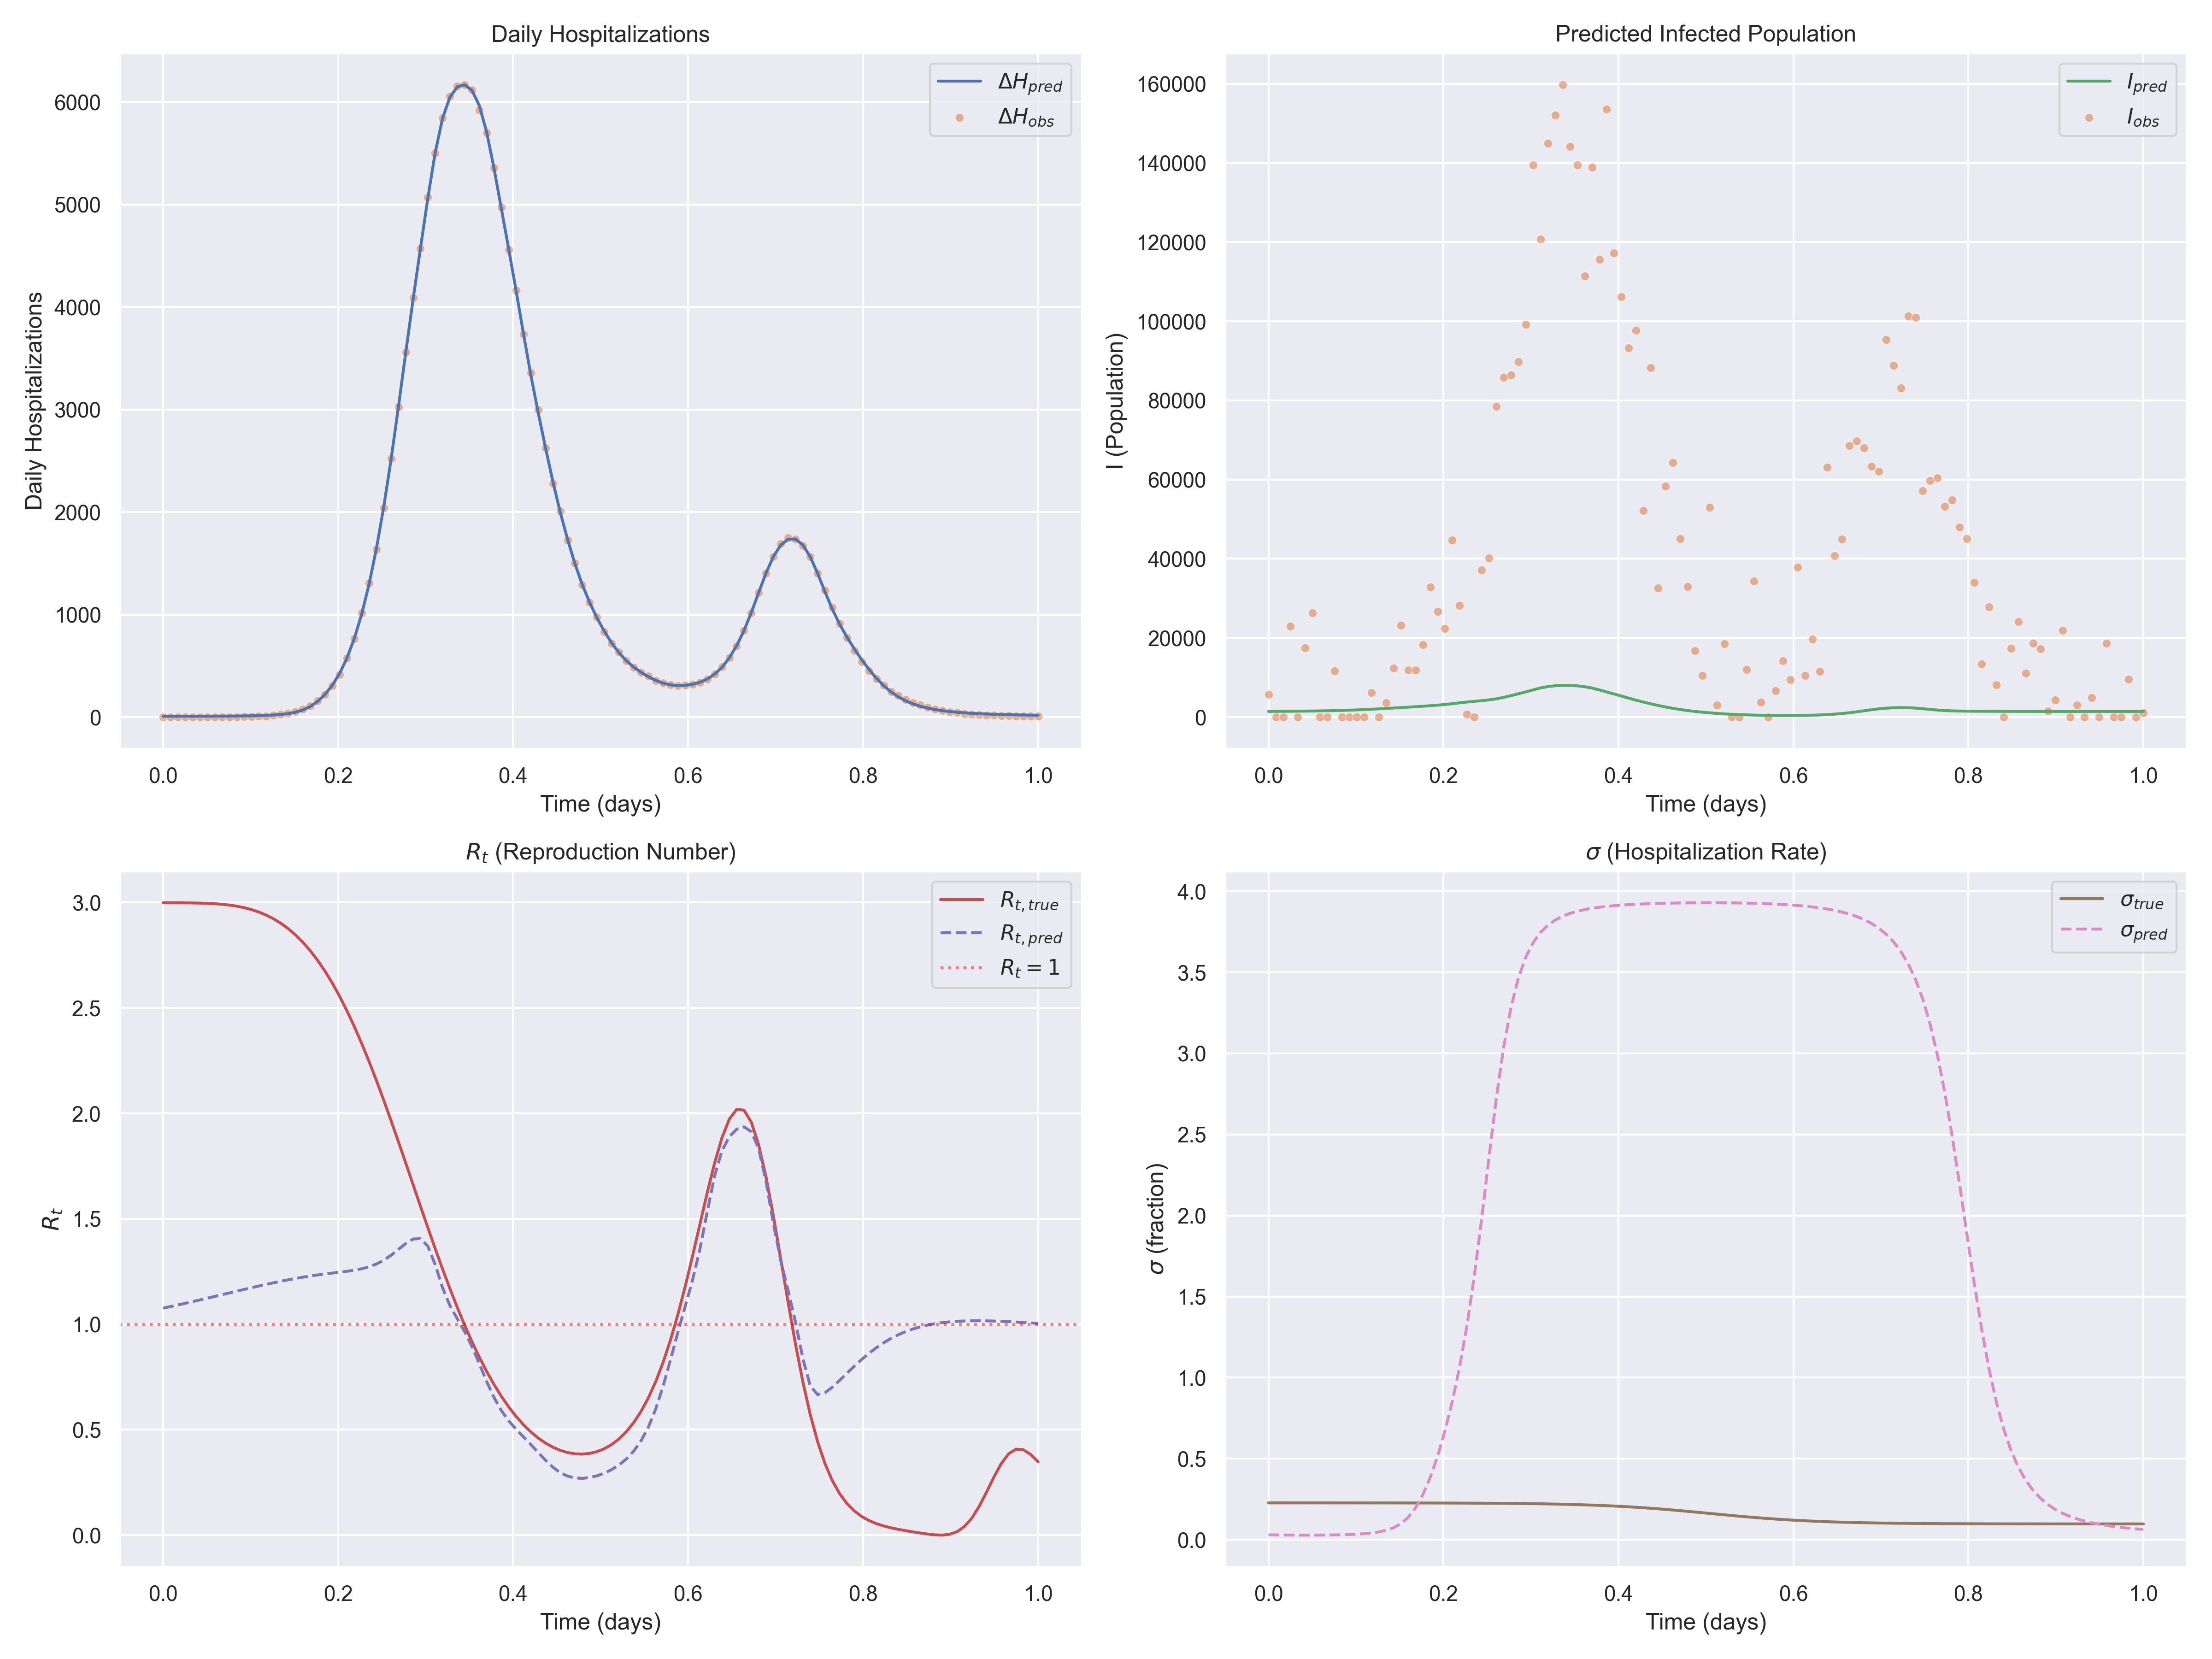

Data behind this chart, as committed beside it:
t, H_obs, H_pred, I_pred, Rt_pred, sigma_pred, Rt_true, sigma_true
0.000000e+00, 0.000000e+00, 8.645661e+00, 1.428775e+03, 1.076393e+00, 3.025550e-02, 2.998788e+00, 2.274564e-01
8.403362e-03, 0.000000e+00, 8.554017e+00, 1.439012e+03, 1.083900e+00, 2.972183e-02, 2.998676e+00, 2.274502e-01
1.680672e-02, 0.000000e+00, 8.500298e+00, 1.451035e+03, 1.091570e+00, 2.929046e-02, 2.998534e+00, 2.274431e-01
2.521008e-02, 0.000000e+00, 8.488488e+00, 1.465319e+03, 1.099389e+00, 2.896463e-02, 2.998308e+00, 2.274350e-01
3.361345e-02, 0.000000e+00, 8.522819e+00, 1.482222e+03, 1.107344e+00, 2.875014e-02, 2.997910e+00, 2.274257e-01
4.201681e-02, 0.000000e+00, 8.610332e+00, 1.502339e+03, 1.115417e+00, 2.865643e-02, 2.997215e+00, 2.274151e-01
5.042017e-02, 0.000000e+00, 8.761653e+00, 1.526501e+03, 1.123590e+00, 2.869848e-02, 2.996066e+00, 2.274030e-01
5.882353e-02, 0.000000e+00, 8.989891e+00, 1.555425e+03, 1.131838e+00, 2.889851e-02, 2.994269e+00, 2.273892e-01
6.722689e-02, 0.000000e+00, 9.314423e+00, 1.590060e+03, 1.140135e+00, 2.928953e-02, 2.991598e+00, 2.273734e-01
7.563026e-02, 1.000000e+00, 9.764619e+00, 1.631716e+03, 1.148449e+00, 2.992131e-02, 2.987792e+00, 2.273554e-01
8.403362e-02, 2.000000e+00, 1.038020e+01, 1.681344e+03, 1.156747e+00, 3.086876e-02, 2.982559e+00, 2.273348e-01
9.243698e-02, 3.000000e+00, 1.122292e+01, 1.740133e+03, 1.164989e+00, 3.224732e-02, 2.975577e+00, 2.273112e-01
1.008403e-01, 5.000000e+00, 1.238670e+01, 1.808914e+03, 1.173132e+00, 3.423794e-02, 2.966499e+00, 2.272844e-01
1.092437e-01, 7.000000e+00, 1.401958e+01, 1.887803e+03, 1.181129e+00, 3.713199e-02, 2.954952e+00, 2.272537e-01
1.176471e-01, 1.100000e+01, 1.636774e+01, 1.976324e+03, 1.188931e+00, 4.140955e-02, 2.940545e+00, 2.272186e-01
1.260504e-01, 1.700000e+01, 1.984882e+01, 2.072926e+03, 1.196482e+00, 4.787633e-02, 2.922874e+00, 2.271786e-01
1.344538e-01, 2.500000e+01, 2.519026e+01, 2.175585e+03, 1.203728e+00, 5.789305e-02, 2.901529e+00, 2.271328e-01
1.428571e-01, 3.600000e+01, 3.364229e+01, 2.282040e+03, 1.210614e+00, 7.371099e-02, 2.876104e+00, 2.270806e-01
1.512605e-01, 5.200000e+01, 4.725840e+01, 2.391100e+03, 1.217089e+00, 9.882146e-02, 2.846201e+00, 2.270211e-01
1.596639e-01, 7.700001e+01, 6.904616e+01, 2.502288e+03, 1.223111e+00, 1.379661e-01, 2.811448e+00, 2.269530e-01
1.680672e-01, 1.100000e+02, 1.027300e+02, 2.616793e+03, 1.228655e+00, 1.962898e-01, 2.771507e+00, 2.268754e-01
1.764706e-01, 1.580000e+02, 1.520087e+02, 2.736635e+03, 1.233719e+00, 2.777291e-01, 2.726088e+00, 2.267868e-01
1.848740e-01, 2.210000e+02, 2.200307e+02, 2.865497e+03, 1.238348e+00, 3.839312e-01, 2.674960e+00, 2.266857e-01
1.932773e-01, 3.040000e+02, 3.099160e+02, 3.010030e+03, 1.242648e+00, 5.148056e-01, 2.617969e+00, 2.265704e-01
2.016807e-01, 4.130000e+02, 4.262160e+02, 3.179497e+03, 1.246825e+00, 6.702570e-01, 2.555045e+00, 2.264389e-01
2.100840e-01, 5.760001e+02, 5.758287e+02, 3.378400e+03, 1.251223e+00, 8.522210e-01, 2.486219e+00, 2.262889e-01
2.184874e-01, 7.620000e+02, 7.663483e+02, 3.593299e+03, 1.256377e+00, 1.066357e+00, 2.411629e+00, 2.261180e-01
2.268908e-01, 1.018000e+03, 1.003793e+03, 3.796633e+03, 1.263070e+00, 1.321951e+00, 2.331526e+00, 2.259233e-01
2.352941e-01, 1.308000e+03, 1.293672e+03, 3.974160e+03, 1.272357e+00, 1.627605e+00, 2.246281e+00, 2.257015e-01
2.436975e-01, 1.635000e+03, 1.641522e+03, 4.142276e+03, 1.285492e+00, 1.981425e+00, 2.156381e+00, 2.254491e-01
2.521009e-01, 2.041000e+03, 2.049437e+03, 4.340039e+03, 1.303632e+00, 2.361081e+00, 2.062426e+00, 2.251618e-01
2.605042e-01, 2.520000e+03, 2.514389e+03, 4.610385e+03, 1.327201e+00, 2.726875e+00, 1.965118e+00, 2.248351e-01
2.689076e-01, 3.026000e+03, 3.026360e+03, 4.975319e+03, 1.354936e+00, 3.041372e+00, 1.865246e+00, 2.244639e-01
2.773109e-01, 3.558000e+03, 3.559006e+03, 5.413516e+03, 1.382982e+00, 3.287148e+00, 1.763668e+00, 2.240424e-01
2.857143e-01, 4.089000e+03, 4.077745e+03, 5.880437e+03, 1.404130e+00, 3.467213e+00, 1.661287e+00, 2.235642e-01
2.941177e-01, 4.573000e+03, 4.575215e+03, 6.363842e+03, 1.406209e+00, 3.594696e+00, 1.559030e+00, 2.230221e-01
3.025210e-01, 5.071000e+03, 5.061691e+03, 6.869982e+03, 1.370032e+00, 3.683919e+00, 1.457817e+00, 2.224085e-01
3.109244e-01, 5.500000e+03, 5.504901e+03, 7.346638e+03, 1.282295e+00, 3.746544e+00, 1.358538e+00, 2.217146e-01
3.193277e-01, 5.841000e+03, 5.840128e+03, 7.702649e+03, 1.173263e+00, 3.790987e+00, 1.262026e+00, 2.209311e-01
3.277311e-01, 6.053000e+03, 6.045919e+03, 7.907278e+03, 1.088523e+00, 3.823009e+00, 1.169037e+00, 2.200479e-01
3.361345e-01, 6.155000e+03, 6.146549e+03, 7.989828e+03, 1.026232e+00, 3.846484e+00, 1.080232e+00, 2.190540e-01
3.445378e-01, 6.167000e+03, 6.167420e+03, 7.980604e+03, 9.654492e-01, 3.864006e+00, 9.961640e-01, 2.179380e-01
3.529412e-01, 6.119000e+03, 6.112180e+03, 7.881968e+03, 8.944254e-01, 3.877318e+00, 9.172710e-01, 2.166875e-01
3.613445e-01, 5.919000e+03, 5.964143e+03, 7.670710e+03, 8.127301e-01, 3.887608e+00, 8.438710e-01, 2.152902e-01
3.697479e-01, 5.699000e+03, 5.705234e+03, 7.322497e+03, 7.286026e-01, 3.895689e+00, 7.761730e-01, 2.137331e-01
3.781513e-01, 5.357000e+03, 5.351349e+03, 6.856959e+03, 6.527047e-01, 3.902130e+00, 7.142760e-01, 2.120036e-01
3.865546e-01, 4.973000e+03, 4.958038e+03, 6.344534e+03, 5.907960e-01, 3.907330e+00, 6.581910e-01, 2.100894e-01
3.949580e-01, 4.559000e+03, 4.563918e+03, 5.833861e+03, 5.420645e-01, 3.911576e+00, 6.078460e-01, 2.079790e-01
4.033614e-01, 4.164000e+03, 4.159950e+03, 5.312729e+03, 5.021221e-01, 3.915078e+00, 5.631110e-01, 2.056624e-01
4.117647e-01, 3.735000e+03, 3.741640e+03, 4.774954e+03, 4.659862e-01, 3.917985e+00, 5.238140e-01, 2.031315e-01
4.201681e-01, 3.357000e+03, 3.339290e+03, 4.258849e+03, 4.298455e-01, 3.920413e+00, 4.897570e-01, 2.003809e-01
4.285714e-01, 2.997000e+03, 2.972361e+03, 3.788914e+03, 3.923331e-01, 3.922446e+00, 4.607350e-01, 1.974082e-01
4.369748e-01, 2.624000e+03, 2.628342e+03, 3.348935e+03, 3.551817e-01, 3.924146e+00, 4.365540e-01, 1.942151e-01
4.453782e-01, 2.279000e+03, 2.298918e+03, 2.928138e+03, 3.221766e-01, 3.925563e+00, 4.170470e-01, 1.908076e-01
4.537815e-01, 2.007000e+03, 1.999062e+03, 2.545452e+03, 2.966592e-01, 3.926733e+00, 4.020870e-01, 1.871967e-01
4.621849e-01, 1.728000e+03, 1.734698e+03, 2.208296e+03, 2.798463e-01, 3.927684e+00, 3.916040e-01, 1.833983e-01
4.705882e-01, 1.502000e+03, 1.496591e+03, 1.904818e+03, 2.711232e-01, 3.928434e+00, 3.855990e-01, 1.794338e-01
4.789916e-01, 1.288000e+03, 1.292303e+03, 1.644570e+03, 2.691759e-01, 3.929002e+00, 3.841560e-01, 1.753294e-01
4.873950e-01, 1.119000e+03, 1.119102e+03, 1.424013e+03, 2.727838e-01, 3.929394e+00, 3.874590e-01, 1.711157e-01
4.957983e-01, 9.740001e+02, 9.680582e+02, 1.231746e+03, 2.811093e-01, 3.929618e+00, 3.958100e-01, 1.668269e-01
... 60 more rows
